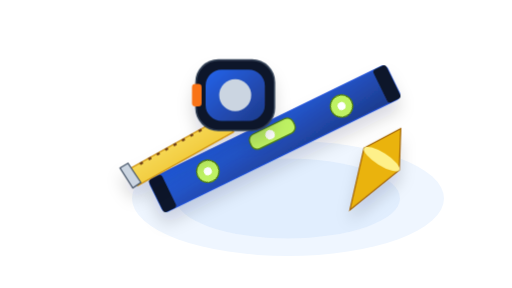
t = 0.00 s
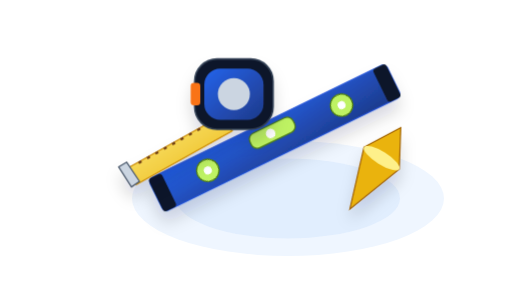
t = 0.48 s
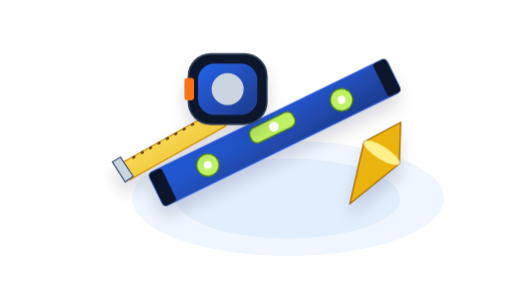
t = 1.43 s
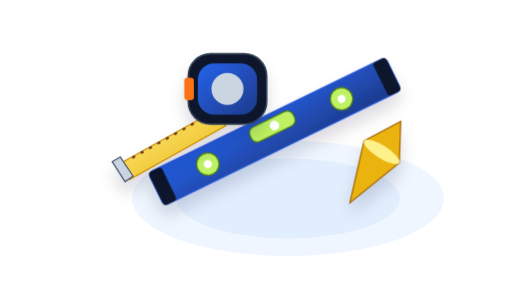
t = 1.90 s
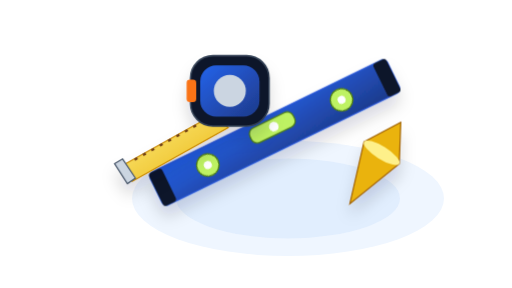
t = 2.38 s
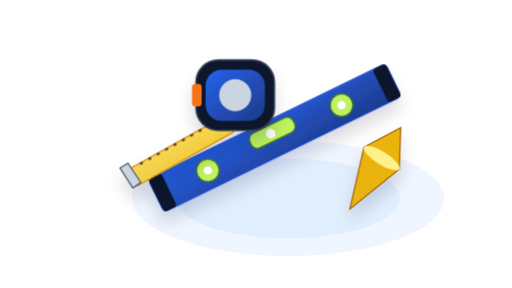
t = 3.33 s

The animated SVG that drew these frames (rendered in a browser with its animation timeline set to each time). Animation: 3 CSS @keyframes rules; one cycle of 3.80 s, repeats indefinitely.

<svg xmlns="http://www.w3.org/2000/svg" viewBox="0 0 640 360" width="100%" height="100%">
  <defs>
    <linearGradient id="levelBlue" x1="0%" y1="0%" x2="100%" y2="100%">
      <stop offset="0%" stop-color="#2563EB"/>
      <stop offset="100%" stop-color="#1E3A8A"/>
    </linearGradient>
    <linearGradient id="tapeYellow" x1="0%" y1="0%" x2="100%" y2="100%">
      <stop offset="0%" stop-color="#FEF08A"/>
      <stop offset="100%" stop-color="#EAB308"/>
    </linearGradient>
    <filter id="shadow4" x="-20%" y="-20%" width="140%" height="140%">
      <feDropShadow dx="0" dy="14" stdDeviation="10" flood-color="#0F172A" flood-opacity="0.15"/>
    </filter>
    <style>
      .level-float { animation: lvlFloat 3.8s ease-in-out infinite; }
      .tape-extend { animation: tapeExt 3.4s ease-in-out infinite; }
      .bubble-move { animation: bubMove 3.8s ease-in-out infinite; }
      @keyframes lvlFloat { 0%, 100% { transform: translateY(0px); } 50% { transform: translateY(-9px); } }
      @keyframes tapeExt { 0%, 100% { transform: translate(0px, 0px); } 50% { transform: translate(-10px, -8px); } }
      @keyframes bubMove { 0%, 100% { transform: translateX(-3px); } 50% { transform: translateX(3px); } }
    </style>
  </defs>
  <ellipse cx="360" cy="248" rx="195" ry="72" fill="#EFF6FF"/>
  <ellipse cx="360" cy="248" rx="140" ry="50" fill="#DBEAFE" opacity="0.65"/>
  <!-- 3D Anodised Spirit Level -->
  <g class="level-float" filter="url(#shadow4)">
    <g transform="translate(185, 225) rotate(-26)">
      <rect x="0" y="0" width="330" height="46" rx="6" fill="url(#levelBlue)" stroke="#1D4ED8" stroke-width="1.5"/>
      <rect x="0" y="0" width="18" height="46" rx="4" fill="#0F172A"/>
      <rect x="312" y="0" width="18" height="46" rx="4" fill="#0F172A"/>
      <!-- Neon Green Vials -->
      <rect x="135" y="6" width="60" height="20" rx="8" fill="#BEF264" stroke="#4D7C0F" stroke-width="1.5"/>
      <circle cx="165" cy="16" r="6" fill="#FFFFFF" class="bubble-move"/>
      <circle cx="72" cy="23" r="14" fill="#BEF264" stroke="#4D7C0F" stroke-width="1.5"/>
      <circle cx="72" cy="23" r="5" fill="#FFFFFF"/>
      <circle cx="258" cy="23" r="14" fill="#BEF264" stroke="#4D7C0F" stroke-width="1.5"/>
      <circle cx="258" cy="23" r="5" fill="#FFFFFF"/>
    </g>
  </g>
  <!-- 3D 5m/10m Pocket Tape Measure -->
  <g class="tape-extend" filter="url(#shadow4)">
    <!-- Extended Yellow Blade -->
    <polygon points="155,215 275,148 292,165 172,232" fill="url(#tapeYellow)" stroke="#CA8A04" stroke-width="1.5"/>
    <line x1="175" y1="205" x2="270" y2="152" stroke="#713F12" stroke-width="3" stroke-dasharray="4,8"/>
    <polygon points="150,210 160,204 176,228 166,235" fill="#CBD5E1" stroke="#475569" stroke-width="1.5"/>
    <!-- Tape Housing -->
    <rect x="245" y="75" width="98" height="88" rx="28" fill="#0F172A" stroke="#334155" stroke-width="2"/>
    <rect x="257" y="87" width="74" height="64" rx="20" fill="url(#levelBlue)"/>
    <circle cx="294" cy="119" r="20" fill="#CBD5E1"/>
    <rect x="240" y="105" width="12" height="28" rx="4" fill="#F97316"/>
  </g>
  <!-- 3D Brass Plumb Bob & Steel Ruler -->
  <g class="level-float" filter="url(#shadow4)">
    <g transform="translate(455, 185) rotate(32)">
      <polygon points="0,0 26,-45 52,0 26,75" fill="#EAB308" stroke="#A16207" stroke-width="1.5"/>
      <ellipse cx="26" cy="0" rx="26" ry="8" fill="#FEF08A"/>
    </g>
  </g>
</svg>
